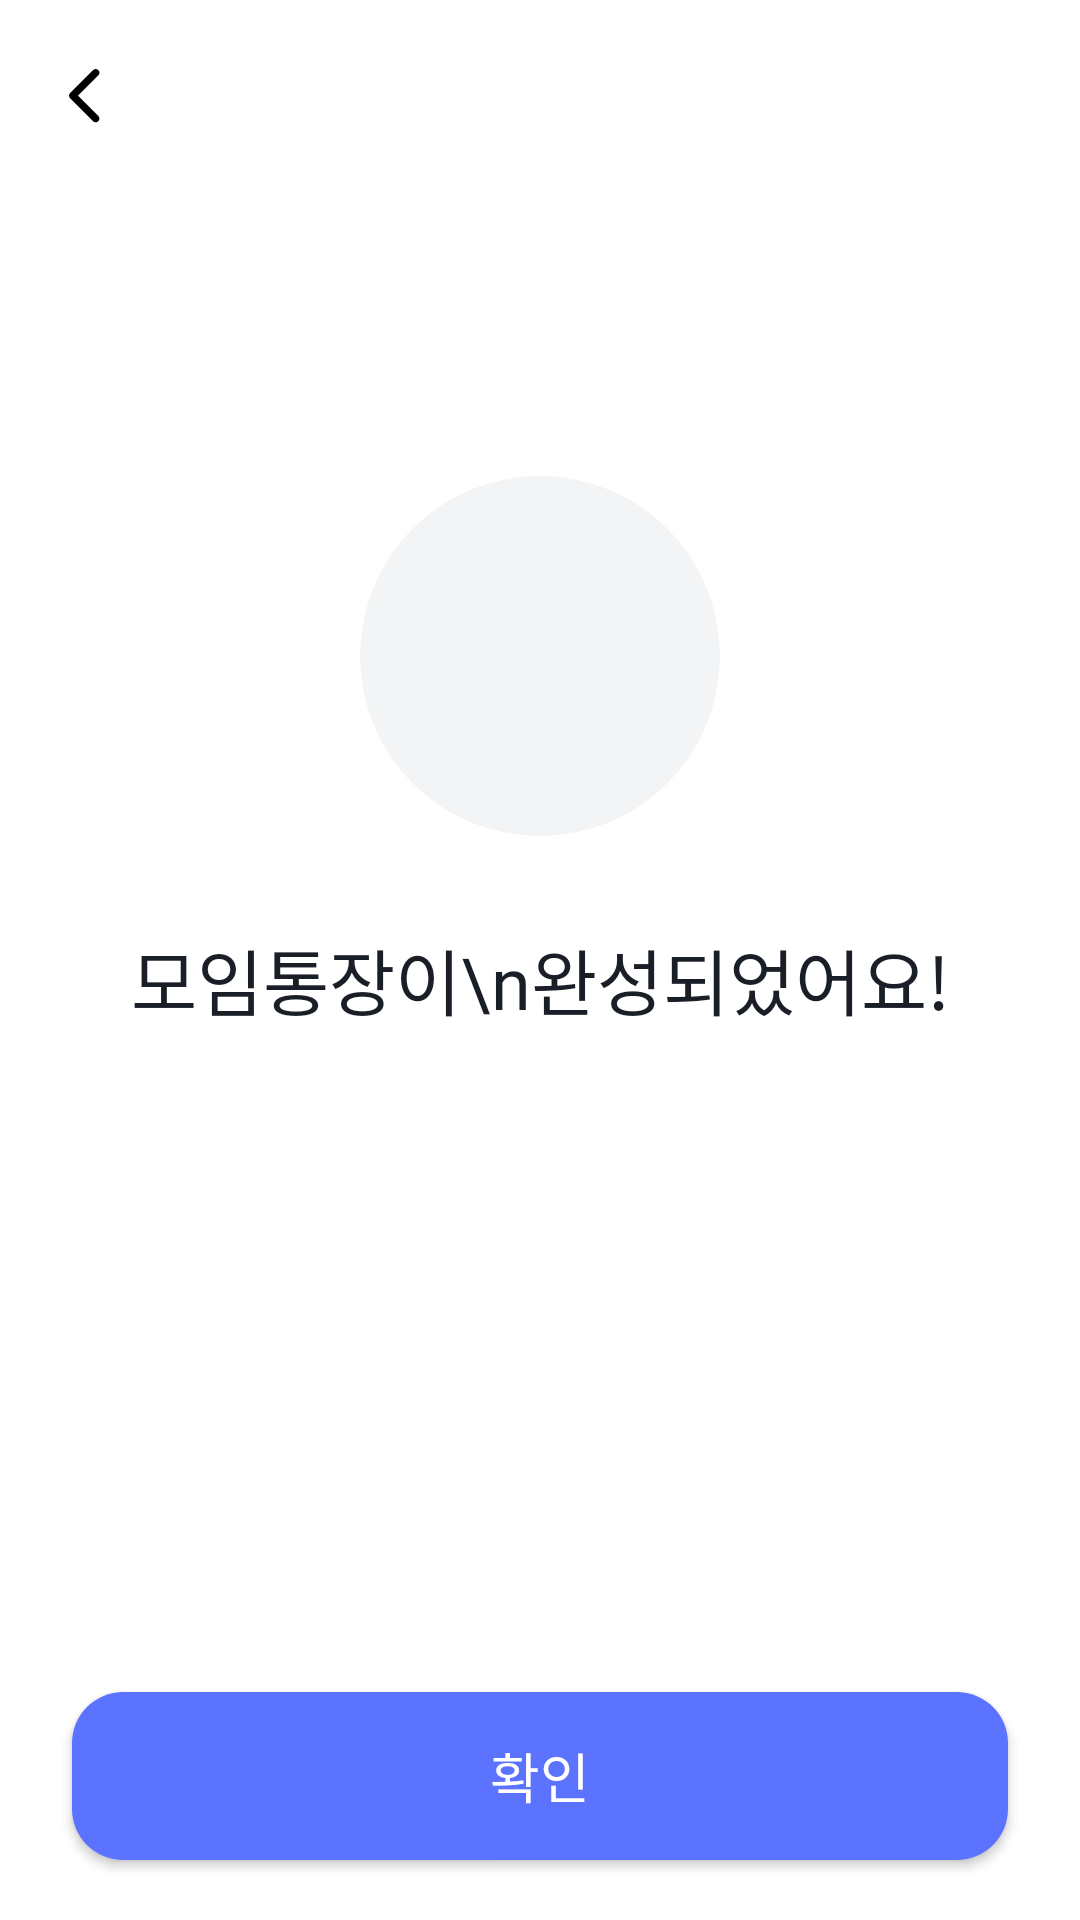

This screen was rendered from an Android layout file. Write that file and the resources it references.
<!-- AndroidManifest.xml: application theme Theme.Flick -->
<!-- res/layout/fragment_collection_completion.xml -->
<?xml version="1.0" encoding="utf-8"?>
<layout xmlns:android="http://schemas.android.com/apk/res/android"
    xmlns:app="http://schemas.android.com/apk/res-auto"
    xmlns:tools="http://schemas.android.com/tools"
    tools:context=".feature.collection.screen.start.CollectionCompletionFragment">


    <androidx.constraintlayout.widget.ConstraintLayout
        android:layout_width="match_parent"
        android:layout_height="match_parent"
        android:background="@color/white">

        <androidx.appcompat.widget.Toolbar
            android:id="@+id/toolbar"
            android:layout_width="match_parent"
            android:layout_height="wrap_content"
            android:background="@color/white"
            app:layout_constraintEnd_toEndOf="parent"
            app:layout_constraintStart_toStartOf="parent"
            app:layout_constraintTop_toTopOf="parent"
            app:navigationIcon="@drawable/ic_arrow_back" />

        <LinearLayout
            android:layout_width="wrap_content"
            android:layout_height="wrap_content"
            android:gravity="center"
            android:orientation="vertical"
            app:layout_constraintBottom_toTopOf="@+id/btn_okay"
            app:layout_constraintEnd_toEndOf="parent"
            app:layout_constraintStart_toStartOf="parent"
            app:layout_constraintTop_toBottomOf="@+id/toolbar"
            app:layout_constraintVertical_bias="0.3">

            <ImageView
                android:id="@+id/iv_circle"
                android:layout_width="120dp"
                android:layout_height="120dp"
                android:src="@drawable/circle"
                android:contentDescription="TODO" />

            <TextView
                android:id="@+id/tv_title"
                android:layout_width="wrap_content"
                android:layout_height="wrap_content"
                android:layout_marginTop="30dp"
                android:fontFamily="@font/pretendard_bold"
                android:gravity="center"
                android:text="모임통장이\n완성되었어요!"
                android:textColor="@color/light_black"
                android:textSize="24sp"
                app:layout_constraintEnd_toEndOf="parent"
                app:layout_constraintStart_toStartOf="parent"
                app:layout_constraintTop_toBottomOf="@+id/toolbar" />

        </LinearLayout>


        <Button
            android:id="@+id/btn_okay"
            android:layout_width="match_parent"
            android:layout_height="56dp"
            android:layout_marginHorizontal="24dp"
            android:layout_marginBottom="20dp"
            android:background="@drawable/button_rounded"
            app:backgroundTint="@color/blue_400"
            android:text="확인"
            android:fontFamily="@font/pretendard_semibold"
            android:textSize="18sp"
            android:textColor="@color/white"
            app:layout_constraintBottom_toBottomOf="parent"
            app:layout_constraintEnd_toEndOf="parent"
            app:layout_constraintHorizontal_bias="0.5"
            app:layout_constraintStart_toStartOf="parent" />




    </androidx.constraintlayout.widget.ConstraintLayout>

</layout>
<!-- resources referenced by this layout -->
<resources>
  <color name="blue_400">#FF5B73FF</color>
  <color name="light_black">#FF1A1E27</color>
  <color name="white">#FFFFFFFF</color>
  <!-- drawable button_rounded (drawable) -->
  <?xml version="1.0" encoding="utf-8"?>
  <shape xmlns:android="http://schemas.android.com/apk/res/android"
      android:shape="rectangle">
  
      <solid android:color="@color/main_blue"/>
  
      <corners android:radius="17dp"/>
  
  </shape>
  <!-- drawable circle (drawable) -->
  <?xml version="1.0" encoding="utf-8"?>
  <shape xmlns:android="http://schemas.android.com/apk/res/android"
      android:shape="oval">
  
      <solid android:color="@color/container"/>
  
  </shape>
  <!-- drawable ic_arrow_back (drawable) -->
  <vector xmlns:android="http://schemas.android.com/apk/res/android"
      android:width="24dp"
      android:height="24dp"
      android:viewportWidth="24"
      android:viewportHeight="24">
    <path
        android:pathData="M7.366,11.002C6.878,11.491 6.878,12.282 7.366,12.77L15.002,20.407C15.491,20.895 16.282,20.895 16.77,20.407C17.258,19.919 17.258,19.127 16.77,18.639L10.018,11.886L16.77,5.134C17.258,4.646 17.258,3.854 16.77,3.366C16.282,2.878 15.491,2.878 15.002,3.366L7.366,11.002Z"
        android:fillColor="#000000"
        android:fillType="evenOdd"/>
  </vector>
  <style name="Theme.Flick" parent="Base.Theme.Flick" />
  <color name="main_blue">#FF3250FF</color>
  <color name="container">#FFF2F4F6</color>
  <style name="Base.Theme.Flick" parent="Theme.Material3.Light.NoActionBar">
          
  
  
  
          <item name="android:windowLightStatusBar" tools:targetApi="m">true</item>
          <item name="android:statusBarColor">@color/white</item>
      </style>
</resources>
